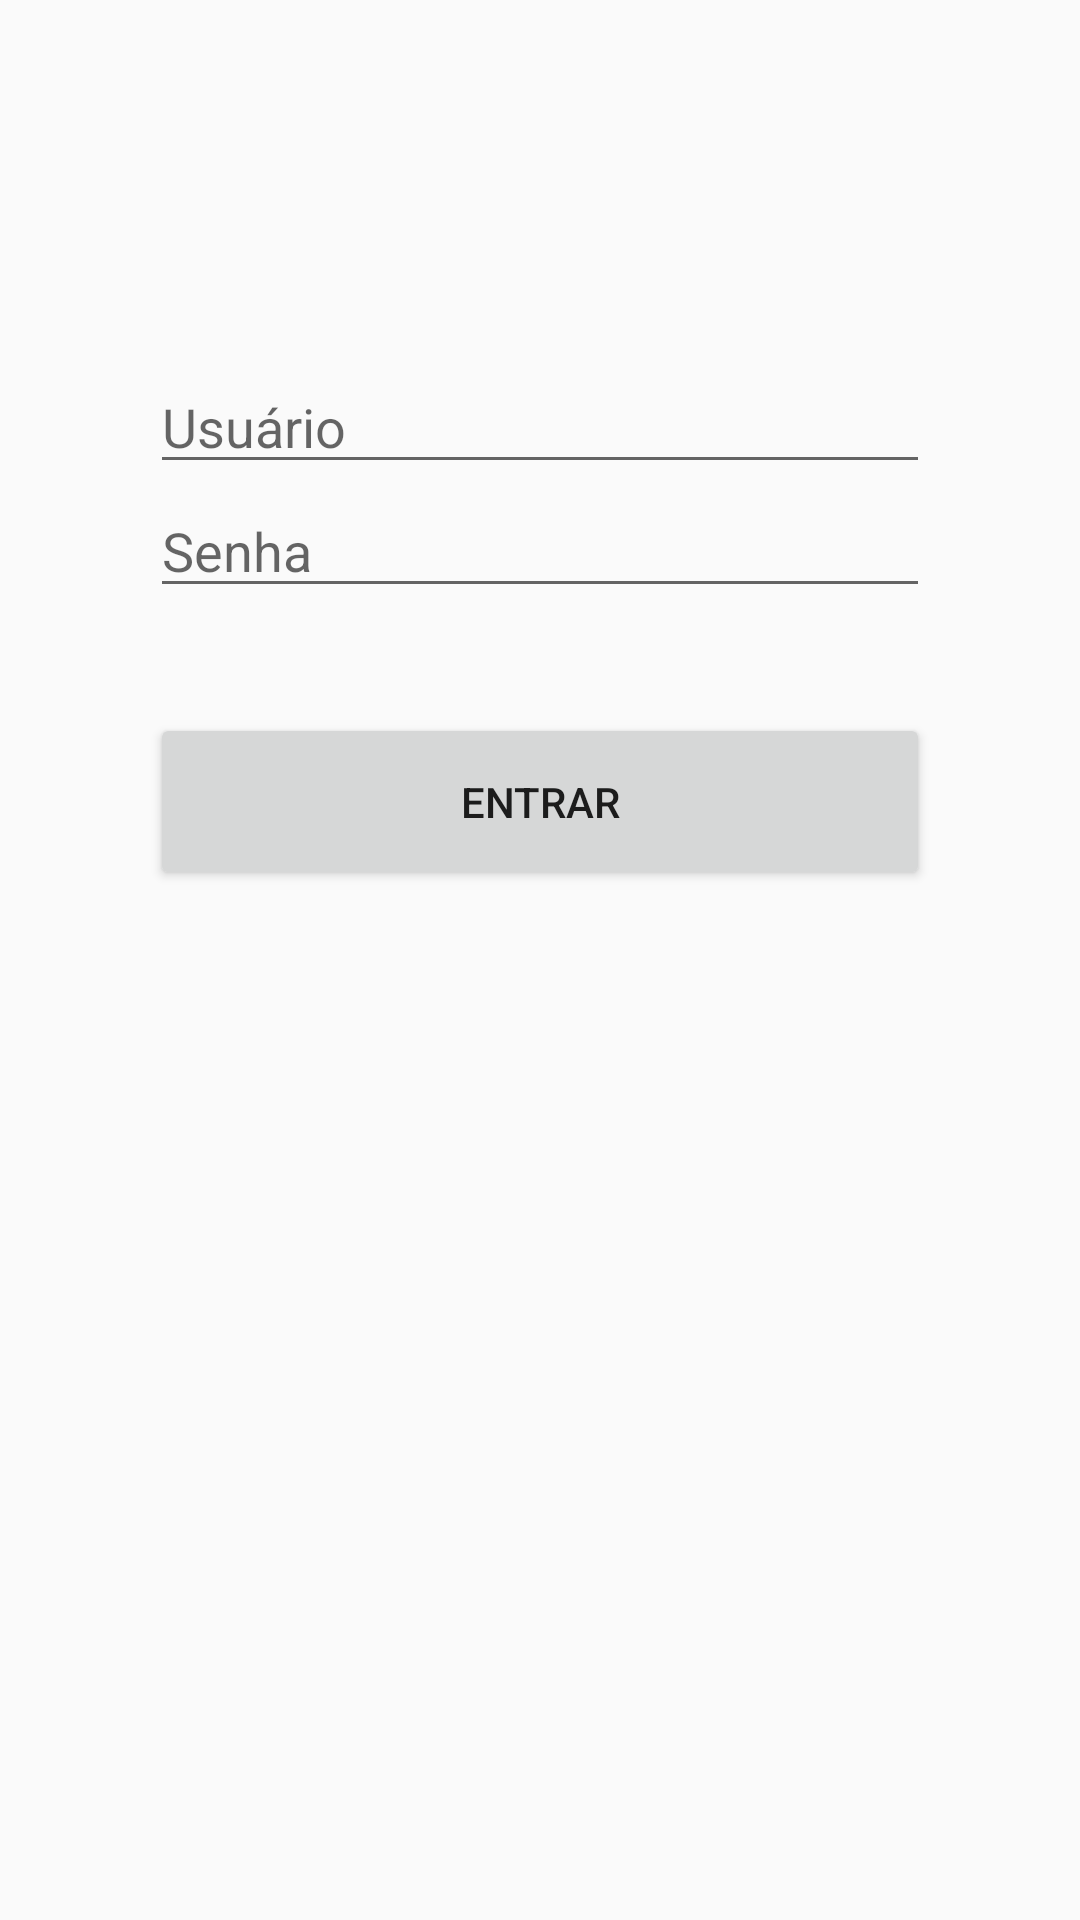

Here is an Android app screen rendered from its layout file. Give the layout XML and the strings, colors and styles it references.
<!-- AndroidManifest.xml: application theme AppTheme -->
<!-- res/layout/activity_login.xml -->
<?xml version="1.0" encoding="utf-8"?>
<LinearLayout xmlns:android="http://schemas.android.com/apk/res/android"
    xmlns:app="http://schemas.android.com/apk/res-auto"
    xmlns:tools="http://schemas.android.com/tools"
    android:layout_width="match_parent"
    android:layout_height="match_parent"
    android:orientation="vertical"
    tools:context="com.example.matheusekaique.crud_conjunto.LoginActivity">

    <ScrollView
        android:layout_width="match_parent"
        android:layout_height="match_parent">

        <LinearLayout
            android:layout_width="match_parent"
            android:layout_height="match_parent"
            android:orientation="vertical">

            <LinearLayout
                android:layout_width="match_parent"
                android:layout_height="wrap_content"
                android:orientation="vertical">

                <ImageView
                    android:id="@+id/imageView"
                    android:layout_width="match_parent"
                    android:layout_height="wrap_content"
                    android:padding="35dp"
                    android:src="@drawable/logo" />
            </LinearLayout>

            <LinearLayout
                android:layout_width="match_parent"
                android:layout_height="match_parent"
                android:orientation="vertical"
                android:padding="50dp">


                <EditText
                    android:id="@+id/edtUsuario"
                    android:layout_width="match_parent"
                    android:layout_height="wrap_content"
                    android:hint="@string/dicaUsuario" />

                <EditText
                    android:id="@+id/edtSenha"
                    android:layout_width="match_parent"
                    android:layout_height="wrap_content"
                    android:hint="@string/dicaSenha"
                    android:inputType="textPassword" />

                <Button
                    android:id="@+id/btnEntrar"
                    android:layout_width="match_parent"
                    android:layout_height="wrap_content"
                    android:layout_marginTop="35dp"
                    android:onClick="fazLogin"
                    android:padding="20dp"
                    android:text="@string/btnEntrar" />
            </LinearLayout>
        </LinearLayout>
    </ScrollView>

</LinearLayout>
<!-- resources referenced by this layout -->
<resources>
  <string name="btnEntrar">Entrar</string>
  <string name="dicaSenha">Senha</string>
  <string name="dicaUsuario">Usuário</string>
  <style name="AppTheme" parent="Theme.AppCompat.Light.DarkActionBar">
          
          
        </style>
</resources>
